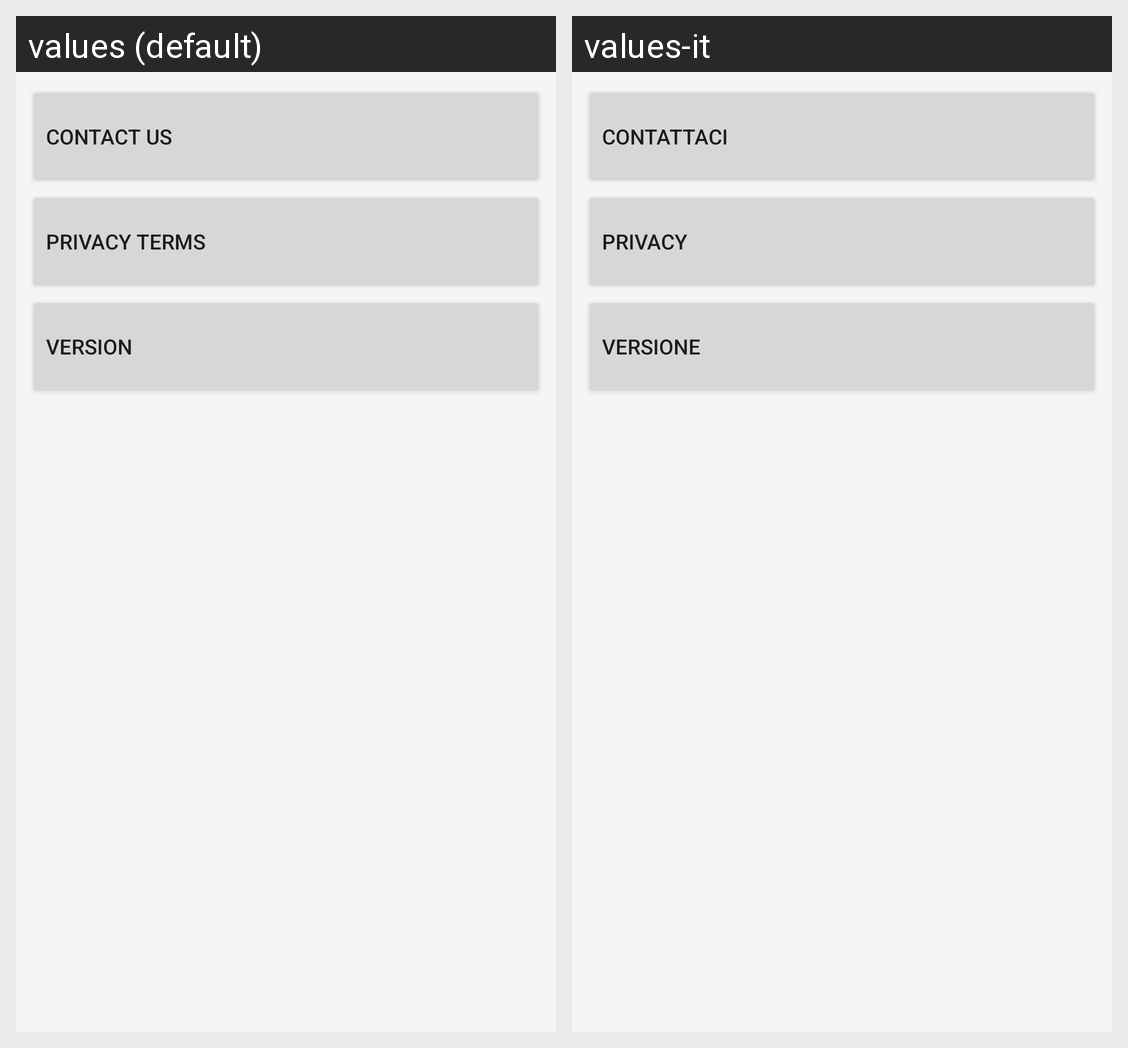

The Android screen above is rendered under two locales of the same app. Produce the string resources it draws, with the default and per-locale values.
Android screen res/layout/fragment_app_info.xml rendered under 2 locales, left to right: values (default), values-it. Device: Nexus 5 (rendered at 1080×1920; each locale shown at half size, 540×960, under a caption strip naming it); theme AppTheme.
Strings drawn on this screen, with the default value and each locale's value (text and hints the layout hard-codes, and strings that could not be matched under every locale, appear in the picture but are not listed):

contactUs
  values: Contact Us
  values-it: Contattaci

termsPrivacy
  values: Privacy Terms
  values-it: Privacy

verInfo
  values: Version
  values-it: Versione
